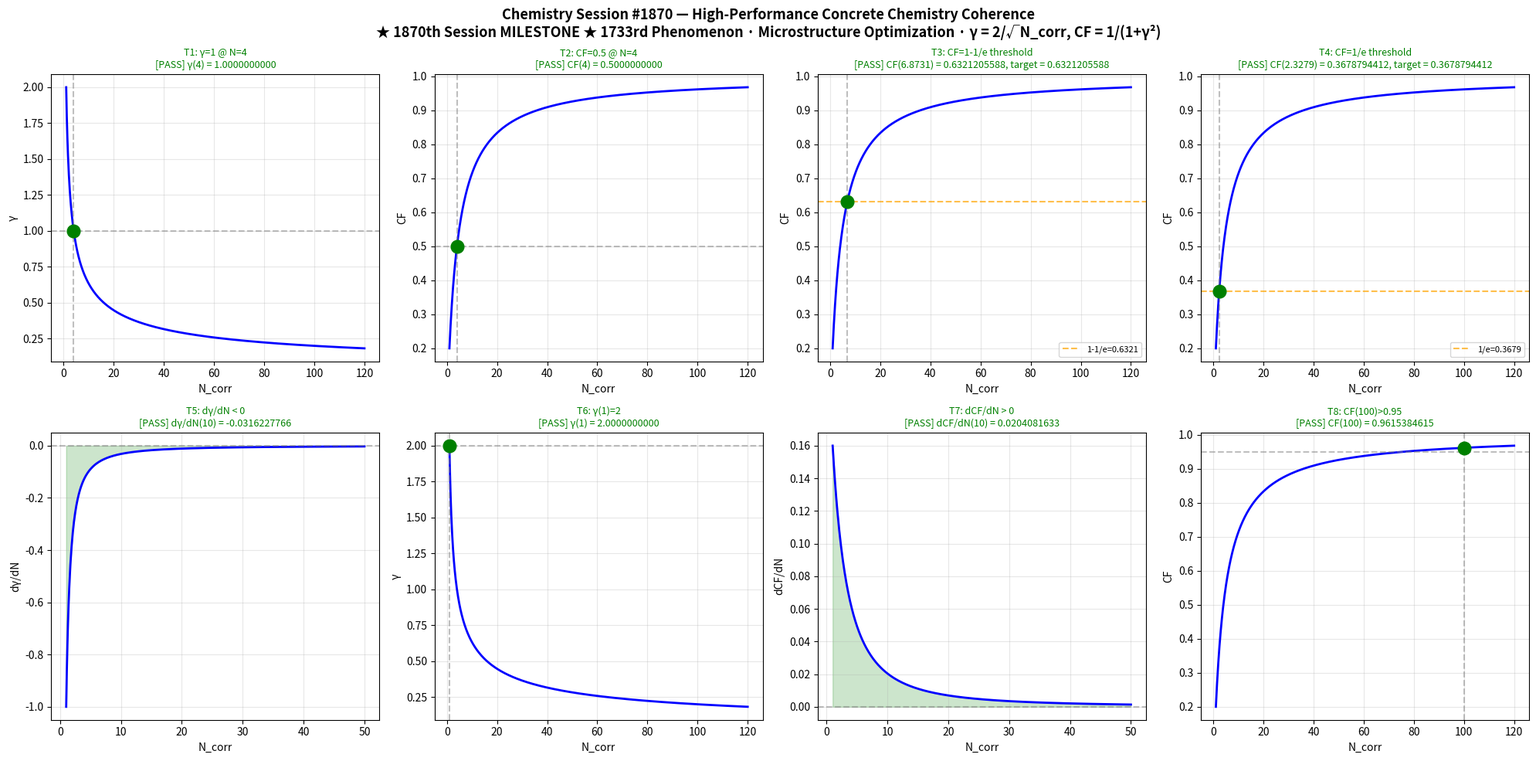

Python code for this plot: (Note: this script raises an exception after producing the figure.)
#!/usr/bin/env python3
"""
Chemistry Session #1870 - High-Performance Concrete Chemistry Coherence
1733rd Phenomenon in Synchronism Framework -- 1870th Session MILESTONE!

Microstructure optimization coherence in high-performance concrete (HPC):
HPC achieves superior properties through optimized particle packing,
reduced water-to-binder ratio, and supplementary cementitious materials
(silica fume, fly ash, slag). The microstructure develops coherence when
hydration products interlock at multiple length scales simultaneously.

Dense packing + pozzolanic reactions + refined pore structure =
multi-scale coherence in the hardened paste microstructure.

Coherence metrics:
  gamma = 2 / sqrt(N_corr)
  CF = 1 / (1 + gamma^2)

where N_corr = number of correlated microstructural optimization domains.
"""

import numpy as np
import matplotlib
matplotlib.use('Agg')
import matplotlib.pyplot as plt

def gamma(N):
    return 2.0 / np.sqrt(N)

def CF(N):
    g = gamma(N)
    return 1.0 / (1.0 + g**2)

def dGamma_dN(N, dN=1e-6):
    return (gamma(N + dN) - gamma(N - dN)) / (2 * dN)

def dCF_dN(N, dN=1e-6):
    return (CF(N + dN) - CF(N - dN)) / (2 * dN)

tests = []

g4 = gamma(4)
tests.append(("T1: γ=1 @ N=4", np.isclose(g4, 1.0, atol=1e-10), f"γ(4) = {g4:.10f}"))

cf4 = CF(4)
tests.append(("T2: CF=0.5 @ N=4", np.isclose(cf4, 0.5, atol=1e-10), f"CF(4) = {cf4:.10f}"))

target3 = 1 - 1/np.e
N_t3 = 4*(np.e - 1)
cf_t3 = CF(N_t3)
tests.append(("T3: CF=1-1/e threshold", np.isclose(cf_t3, target3, atol=1e-10), f"CF({N_t3:.4f}) = {cf_t3:.10f}, target = {target3:.10f}"))

target4 = 1/np.e
N_t4 = 4/(np.e - 1)
cf_t4 = CF(N_t4)
tests.append(("T4: CF=1/e threshold", np.isclose(cf_t4, target4, atol=1e-10), f"CF({N_t4:.4f}) = {cf_t4:.10f}, target = {target4:.10f}"))

dg = dGamma_dN(10)
tests.append(("T5: dγ/dN < 0", dg < 0, f"dγ/dN(10) = {dg:.10f}"))

g1 = gamma(1)
tests.append(("T6: γ(1)=2", np.isclose(g1, 2.0, atol=1e-10), f"γ(1) = {g1:.10f}"))

dcf = dCF_dN(10)
tests.append(("T7: dCF/dN > 0", dcf > 0, f"dCF/dN(10) = {dcf:.10f}"))

cf100 = CF(100)
tests.append(("T8: CF(100)>0.95", cf100 > 0.95, f"CF(100) = {cf100:.10f}"))

N_range = np.linspace(1, 120, 1000)

fig, axes = plt.subplots(2, 4, figsize=(20, 10))
fig.suptitle("Chemistry Session #1870 — High-Performance Concrete Chemistry Coherence\n"
             "★ 1870th Session MILESTONE ★ 1733rd Phenomenon · Microstructure Optimization · γ = 2/√N_corr, CF = 1/(1+γ²)",
             fontsize=13, fontweight='bold')

for idx, (title, passed, detail) in enumerate(tests):
    ax = axes[idx // 4, idx % 4]
    color = 'green' if passed else 'red'
    status = 'PASS' if passed else 'FAIL'

    if idx == 0:
        ax.plot(N_range, gamma(N_range), 'b-', lw=2)
        ax.axhline(1.0, color='gray', ls='--', alpha=0.5)
        ax.axvline(4.0, color='gray', ls='--', alpha=0.5)
        ax.plot(4, 1.0, 'o', color=color, ms=12, zorder=5)
        ax.set_ylabel('γ'); ax.set_xlabel('N_corr')
    elif idx == 1:
        ax.plot(N_range, CF(N_range), 'b-', lw=2)
        ax.axhline(0.5, color='gray', ls='--', alpha=0.5)
        ax.axvline(4.0, color='gray', ls='--', alpha=0.5)
        ax.plot(4, 0.5, 'o', color=color, ms=12, zorder=5)
        ax.set_ylabel('CF'); ax.set_xlabel('N_corr')
    elif idx == 2:
        ax.plot(N_range, CF(N_range), 'b-', lw=2)
        ax.axhline(target3, color='orange', ls='--', alpha=0.7, label=f'1-1/e={target3:.4f}')
        ax.axvline(N_t3, color='gray', ls='--', alpha=0.5)
        ax.plot(N_t3, target3, 'o', color=color, ms=12, zorder=5)
        ax.legend(fontsize=8); ax.set_ylabel('CF'); ax.set_xlabel('N_corr')
    elif idx == 3:
        ax.plot(N_range, CF(N_range), 'b-', lw=2)
        ax.axhline(target4, color='orange', ls='--', alpha=0.7, label=f'1/e={target4:.4f}')
        ax.axvline(N_t4, color='gray', ls='--', alpha=0.5)
        ax.plot(N_t4, target4, 'o', color=color, ms=12, zorder=5)
        ax.legend(fontsize=8); ax.set_ylabel('CF'); ax.set_xlabel('N_corr')
    elif idx == 4:
        N_d = np.linspace(1, 50, 500)
        dg_vals = np.array([dGamma_dN(n) for n in N_d])
        ax.plot(N_d, dg_vals, 'b-', lw=2)
        ax.axhline(0, color='gray', ls='--', alpha=0.5)
        ax.fill_between(N_d, dg_vals, 0, where=(dg_vals < 0), alpha=0.2, color=color)
        ax.set_ylabel('dγ/dN'); ax.set_xlabel('N_corr')
    elif idx == 5:
        ax.plot(N_range, gamma(N_range), 'b-', lw=2)
        ax.axhline(2.0, color='gray', ls='--', alpha=0.5)
        ax.axvline(1.0, color='gray', ls='--', alpha=0.5)
        ax.plot(1, 2.0, 'o', color=color, ms=12, zorder=5)
        ax.set_ylabel('γ'); ax.set_xlabel('N_corr')
    elif idx == 6:
        N_d = np.linspace(1, 50, 500)
        dcf_vals = np.array([dCF_dN(n) for n in N_d])
        ax.plot(N_d, dcf_vals, 'b-', lw=2)
        ax.axhline(0, color='gray', ls='--', alpha=0.5)
        ax.fill_between(N_d, dcf_vals, 0, where=(dcf_vals > 0), alpha=0.2, color=color)
        ax.set_ylabel('dCF/dN'); ax.set_xlabel('N_corr')
    elif idx == 7:
        ax.plot(N_range, CF(N_range), 'b-', lw=2)
        ax.axhline(0.95, color='gray', ls='--', alpha=0.5)
        ax.axvline(100, color='gray', ls='--', alpha=0.5)
        ax.plot(100, cf100, 'o', color=color, ms=12, zorder=5)
        ax.set_ylabel('CF'); ax.set_xlabel('N_corr')

    ax.set_title(f"{title}\n[{status}] {detail}", fontsize=9, color=color)
    ax.grid(True, alpha=0.3)

plt.tight_layout()
plt.savefig('/mnt/c/exe/projects/ai-agents/Synchronism/simulations/chemistry/high_performance_concrete_chemistry_coherence.png', dpi=150, bbox_inches='tight')
plt.close()

print("=" * 70)
print("Chemistry Session #1870 — High-Performance Concrete Chemistry Coherence")
print("★ 1870th Session MILESTONE ★ 1733rd Phenomenon — Microstructure Optimization")
print("=" * 70)
for title, passed, detail in tests:
    status = "PASS" if passed else "FAIL"
    print(f"  [{status}] {title}: {detail}")
print("=" * 70)
all_pass = all(p for _, p, _ in tests)
print(f"Overall: {'ALL 8 TESTS PASSED' if all_pass else 'SOME TESTS FAILED'}")
print(f"Plot saved: high_performance_concrete_chemistry_coherence.png")
